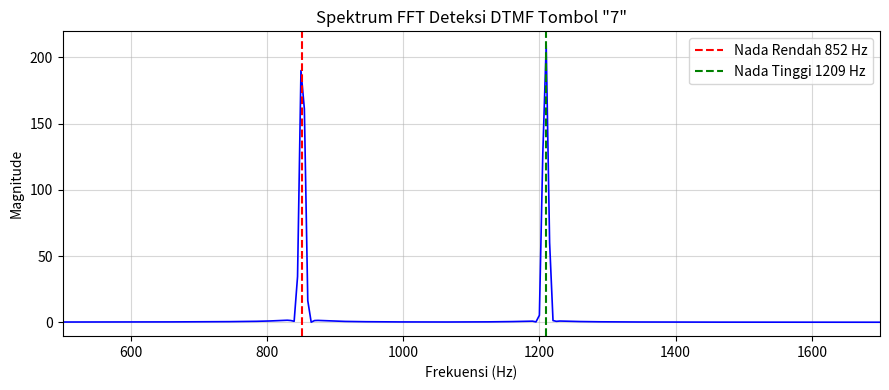

This figure's Python source:
"""
Laboratorium 10: DFT, Fast Fourier Transform (FFT) & Dekoding DTMF Telepon
Mata Kuliah: Pengolahan Sinyal Digital - Universitas Nusantara Manado
Dosen Pengampu: Gede Erik Aktama, S.Pd., M.Pd.
Capaian Pembelajaran: CPMK 3, CPMK 5 (CPL-A, CPL-B, CPL-C)
"""

import numpy as np
import matplotlib.pyplot as plt

# Frekuensi Standar DTMF Telepon
DTMF_ROWS = [697, 770, 852, 941]       # Frekuensi Rendah
DTMF_COLS = [1209, 1336, 1477]         # Frekuensi Tinggi
KEYPAD = [
    ['1', '2', '3'],
    ['4', '5', '6'],
    ['7', '8', '9'],
    ['*', '0', '#']
]

def generate_dtmf_tone(char, Fs=8000, duration=0.2):
    row_idx, col_idx = -1, -1
    for r in range(4):
        for c in range(3):
            if KEYPAD[r][c] == char:
                row_idx, col_idx = r, c; break
    t = np.linspace(0, duration, int(Fs * duration), endpoint=False)
    f_low = DTMF_ROWS[row_idx]
    f_high = DTMF_COLS[col_idx]
    tone = 0.5 * np.sin(2 * np.pi * f_low * t) + 0.5 * np.sin(2 * np.pi * f_high * t)
    return tone, f_low, f_high

def decode_dtmf_fft(tone, Fs=8000):
    N = len(tone)
    # Terapkan Window Hamming untuk meredam spectral leakage
    w = np.hamming(N)
    X = np.fft.fft(tone * w)
    freqs = np.fft.fftfreq(N, 1/Fs)
    
    pos_mask = freqs >= 0
    f_pos = freqs[pos_mask]
    mag = np.abs(X[pos_mask])
    
    # Deteksi frekuensi baris (grup rendah 600-1000 Hz)
    low_band_mask = (f_pos >= 600) & (f_pos <= 1000)
    detected_flow = f_pos[low_band_mask][np.argmax(mag[low_band_mask])]
    closest_row = min(DTMF_ROWS, key=lambda f: abs(f - detected_flow))
    
    # Deteksi frekuensi kolom (grup tinggi 1100-1600 Hz)
    high_band_mask = (f_pos >= 1100) & (f_pos <= 1600)
    detected_fhigh = f_pos[high_band_mask][np.argmax(mag[high_band_mask])]
    closest_col = min(DTMF_COLS, key=lambda f: abs(f - detected_fhigh))
    
    r_idx = DTMF_ROWS.index(closest_row)
    c_idx = DTMF_COLS.index(closest_col)
    return KEYPAD[r_idx][c_idx], closest_row, closest_col, f_pos, mag

def main():
    print("=== LAB 10: DEKODER NADA TELEPON DTMF MENGGUNAKAN FFT ===")
    char_target = '7'
    tone, f_l, f_h = generate_dtmf_tone(char_target)
    
    decoded_char, det_fl, det_fh, freqs, mag = decode_dtmf_fft(tone)
    print(f"Tombol Asli Ditekan   : {char_target} (Frekuensi: {f_l} Hz & {f_h} Hz)")
    print(f"Hasil Dekoding FFT     : {decoded_char} (Terdeteksi: {det_fl} Hz & {det_fh} Hz)")
    print(f"Status Pengenalan      : {'SUKSES 100%' if decoded_char == char_target else 'GAGAL'}")
    
    plt.figure(figsize=(9, 4))
    plt.plot(freqs, mag, 'b-', lw=1.2)
    plt.axvline(f_l, color='r', linestyle='--', label=f'Nada Rendah {f_l} Hz')
    plt.axvline(f_h, color='g', linestyle='--', label=f'Nada Tinggi {f_h} Hz')
    plt.title(f'Spektrum FFT Deteksi DTMF Tombol "{char_target}"')
    plt.xlabel('Frekuensi (Hz)'); plt.ylabel('Magnitude'); plt.xlim([500, 1700])
    plt.grid(True, alpha=0.5); plt.legend()
    plt.tight_layout()
    plt.savefig('output_lab_10.png', dpi=150)
    print("Grafik disimpan sebagai 'output_lab_10.png'.")
    plt.show()

if __name__ == '__main__':
    main()
